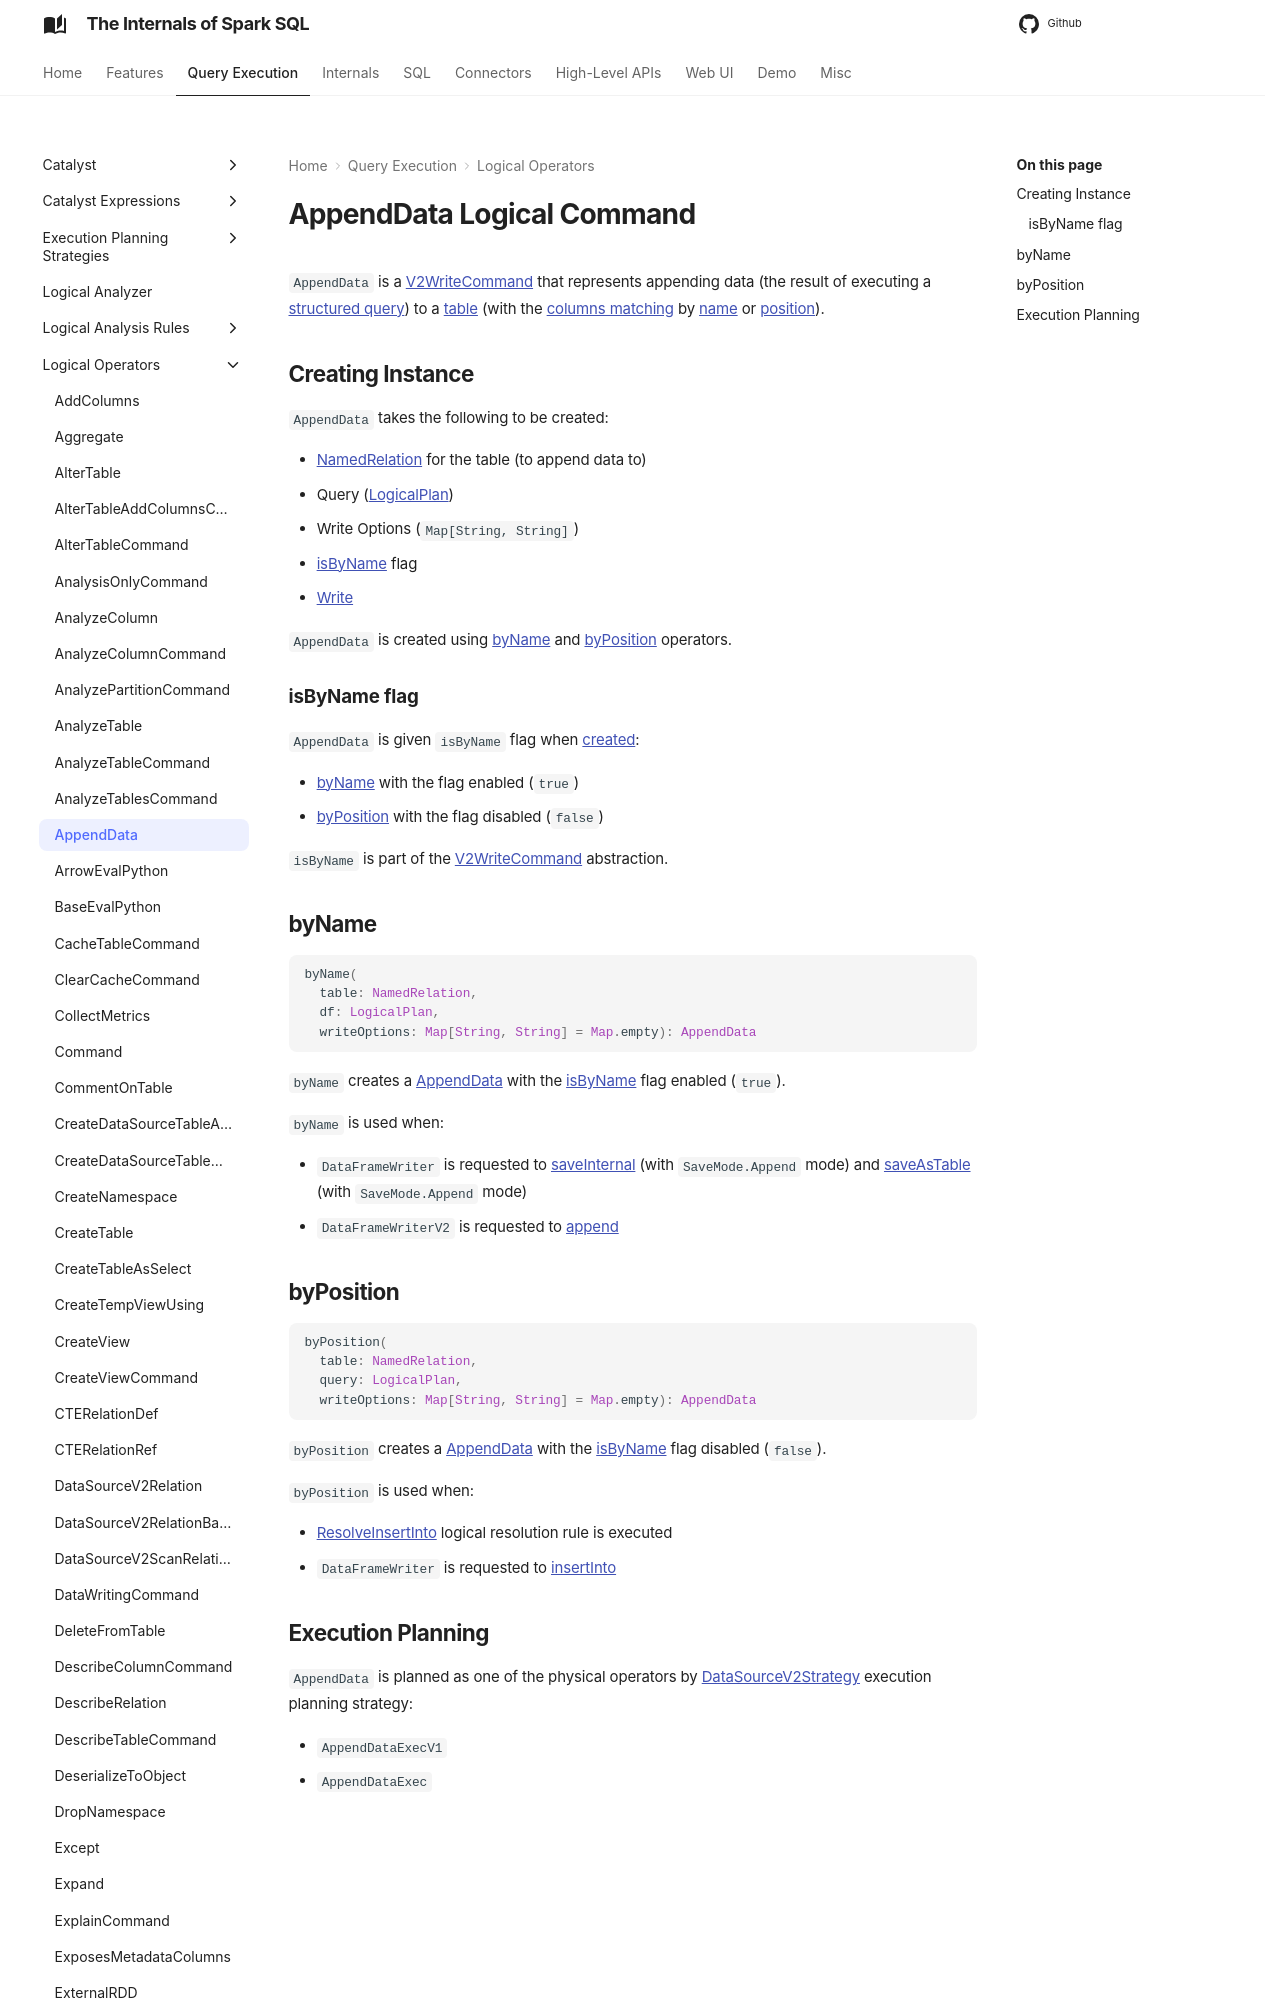

repository: japila-books/spark-sql-internals · page: logical-operators/AppendData/index.html · generator: mkdocs

---
title: AppendData
---

# AppendData Logical Command

`AppendData` is a [V2WriteCommand](V2WriteCommand.md) that represents appending data (the result of executing a [structured query](#query)) to a [table](#table) (with the [columns matching](#isByName) by [name](#byName) or [position](#byPosition)).

## Creating Instance

`AppendData` takes the following to be created:

* <span id="table"> [NamedRelation](NamedRelation.md) for the table (to append data to)
* <span id="query"> Query ([LogicalPlan](LogicalPlan.md))
* <span id="writeOptions"> Write Options (`Map[String, String]`)
* [isByName](#isByName) flag
* <span id="write"> [Write](../connector/Write.md)

`AppendData` is created using [byName](#byName) and [byPosition](#byPosition) operators.
